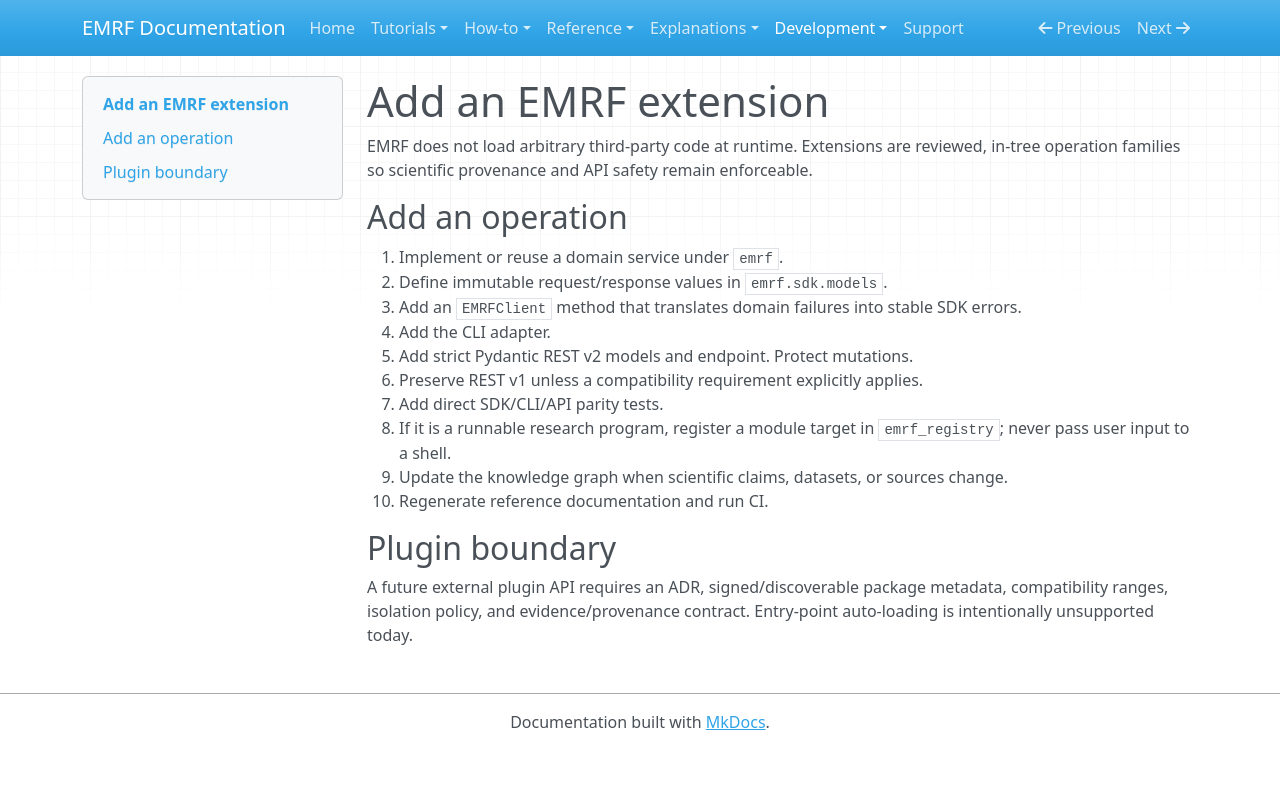

repository: kirklasalle/SpaceEntropyCompression · page: development/extensions/index.html · generator: mkdocs

# Add an EMRF extension

EMRF does not load arbitrary third-party code at runtime. Extensions are
reviewed, in-tree operation families so scientific provenance and API safety
remain enforceable.

## Add an operation

1. Implement or reuse a domain service under `emrf`.
2. Define immutable request/response values in `emrf.sdk.models`.
3. Add an `EMRFClient` method that translates domain failures into stable SDK
   errors.
4. Add the CLI adapter.
5. Add strict Pydantic REST v2 models and endpoint. Protect mutations.
6. Preserve REST v1 unless a compatibility requirement explicitly applies.
7. Add direct SDK/CLI/API parity tests.
8. If it is a runnable research program, register a module target in
   `emrf_registry`; never pass user input to a shell.
9. Update the knowledge graph when scientific claims, datasets, or sources
   change.
10. Regenerate reference documentation and run CI.

## Plugin boundary

A future external plugin API requires an ADR, signed/discoverable package
metadata, compatibility ranges, isolation policy, and evidence/provenance
contract. Entry-point auto-loading is intentionally unsupported today.
